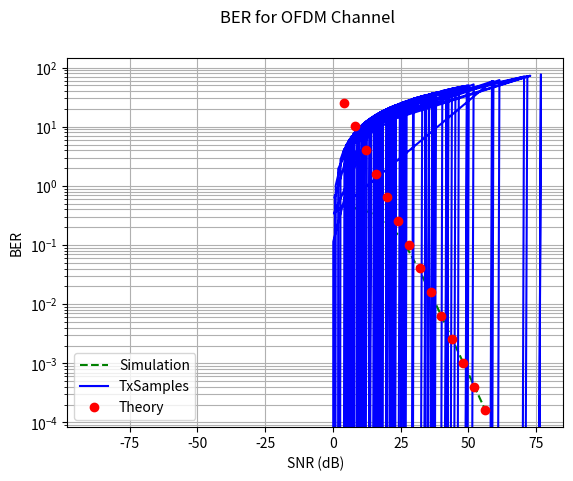

Source code (Python):
import numpy as np
import matplotlib.pyplot as plt
import numpy.random as nr
import numpy.fft as nf


Nsub = 256;
Ncp = int(Nsub/4);
nBlocks = 10000;
L = 2;
EbdB = np.arange(1.0,55.1,4.0);
Eb = 10**(EbdB/10);
No = 1;
SNR = 2*Eb/No;
SNRdB = 10*np.log10(2*Eb/No);
BER = np.zeros(len(EbdB));
BERt = np.zeros(len(EbdB));


for blk in range(nBlocks):
    noise = nr.normal(0.0, np.sqrt(No/2), L+Nsub+Ncp-1) + 1j* nr.normal(0.0, np.sqrt(No/2), L+Nsub+Ncp-1);
    BitsI = nr.randint(2, size=Nsub);
    BitsQ = nr.randint(2, size = Nsub);
    Sym = (2*BitsI-1) + 1j* (2*BitsQ-1);
    h = (nr.normal(0.0, 1.0, L) + 1j * nr.normal(0.0, 1.0, L))/np.sqrt(2);
    hFFT = nf.fft(np.concatenate((h, np.zeros(Nsub-L))));
    
    for K in range(SNRdB.size):
        LoadedSym = np.sqrt(Eb[K]) * Sym;
        TxSamples = nf.ifft(LoadedSym);        
        TxSamCP = np.concatenate((TxSamples[Nsub-Ncp:Nsub], TxSamples));
        
        # Liner convolution due to addition of CP
        RxSamCP = np.convolve(h, TxSamCP) + noise; # out put length = L + Ncp_Msub-1
        RxSamples = RxSamCP[Ncp:Ncp+Nsub]; # CP removal
        RxSym = nf.fft(RxSamples); # time domain to Freq domain
        ZFout = RxSym/hFFT;
        DecBitsI = (np.real(ZFout) >0);
        DecBitsQ = (np.imag(ZFout) >0);
        BER[K] = BER[K]  + np.sum(DecBitsI != BitsI) + np.sum(DecBitsQ != BitsQ);        
    
BER = BER/nBlocks/Nsub/2;
SNReff = SNR*L/Nsub;
BERt = 1/2/SNReff;
plt.yscale('log')
plt.plot(SNRdB, BER,'g--');
plt.plot(TxSamples, TxSamples,'b-');
plt.plot(SNRdB, BERt,'ro');
plt.grid(1,which='both')
plt.suptitle('BER for OFDM Channel')
plt.legend(["Simulation", "TxSamples", "Theory"], loc ="lower left");
#plt.legend(["Simulation"], loc ="lower left");
plt.xlabel('SNR (dB)')
plt.ylabel('BER') 